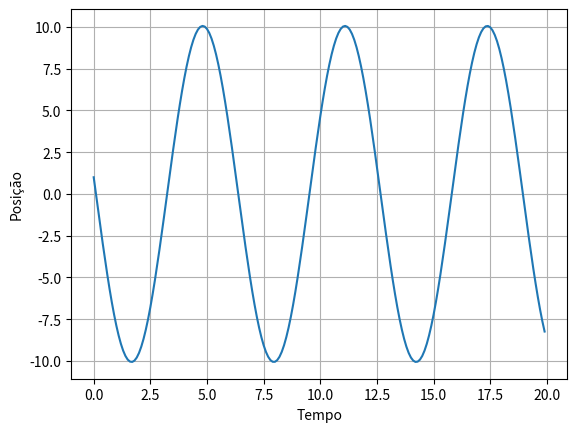

Generate this figure with matplotlib:
import numpy as np
import matplotlib.pyplot as plt

#Valores dados
m = 1.0
k = 1.0
dt = 0.1
T = 20

#Condições iniciais
t = np.arange(0,T,dt)
x = np.zeros(len(t))
x[0] = 1.0
v0 = 0.0

#Função
a = (-k/m)*x[0]
x[1] = v0*dt + a*((dt**2)/2)

for n in range(1,len(t)-1):
    a = (-k/m)*x[n]
    x[n+1] = 2*x[n] - x[n-1] + a*dt**2

#Plot
plt.plot(t,x)
plt.xlabel("Tempo")
plt.ylabel("Posição")
plt.grid(True)
plt.show()
